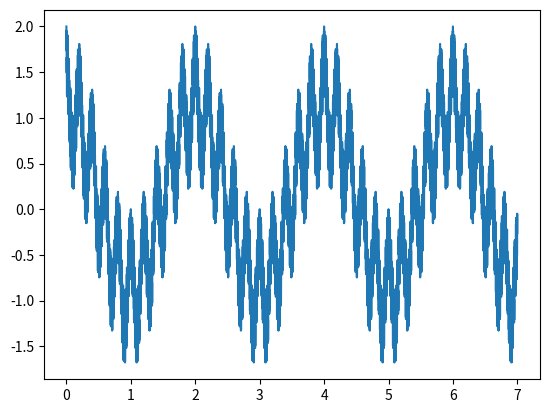

Python code for this plot:
__author__ = 'student'
import numpy as np
import matplotlib.pyplot as plt
a=10
b=0.5
x=np.arange(0,7,0.001)
n=0
y=0
while n<100:
    y+=b**n*np.cos(a**n*np.pi*x)
    n+=1

plt.plot(x,y)
plt.show()